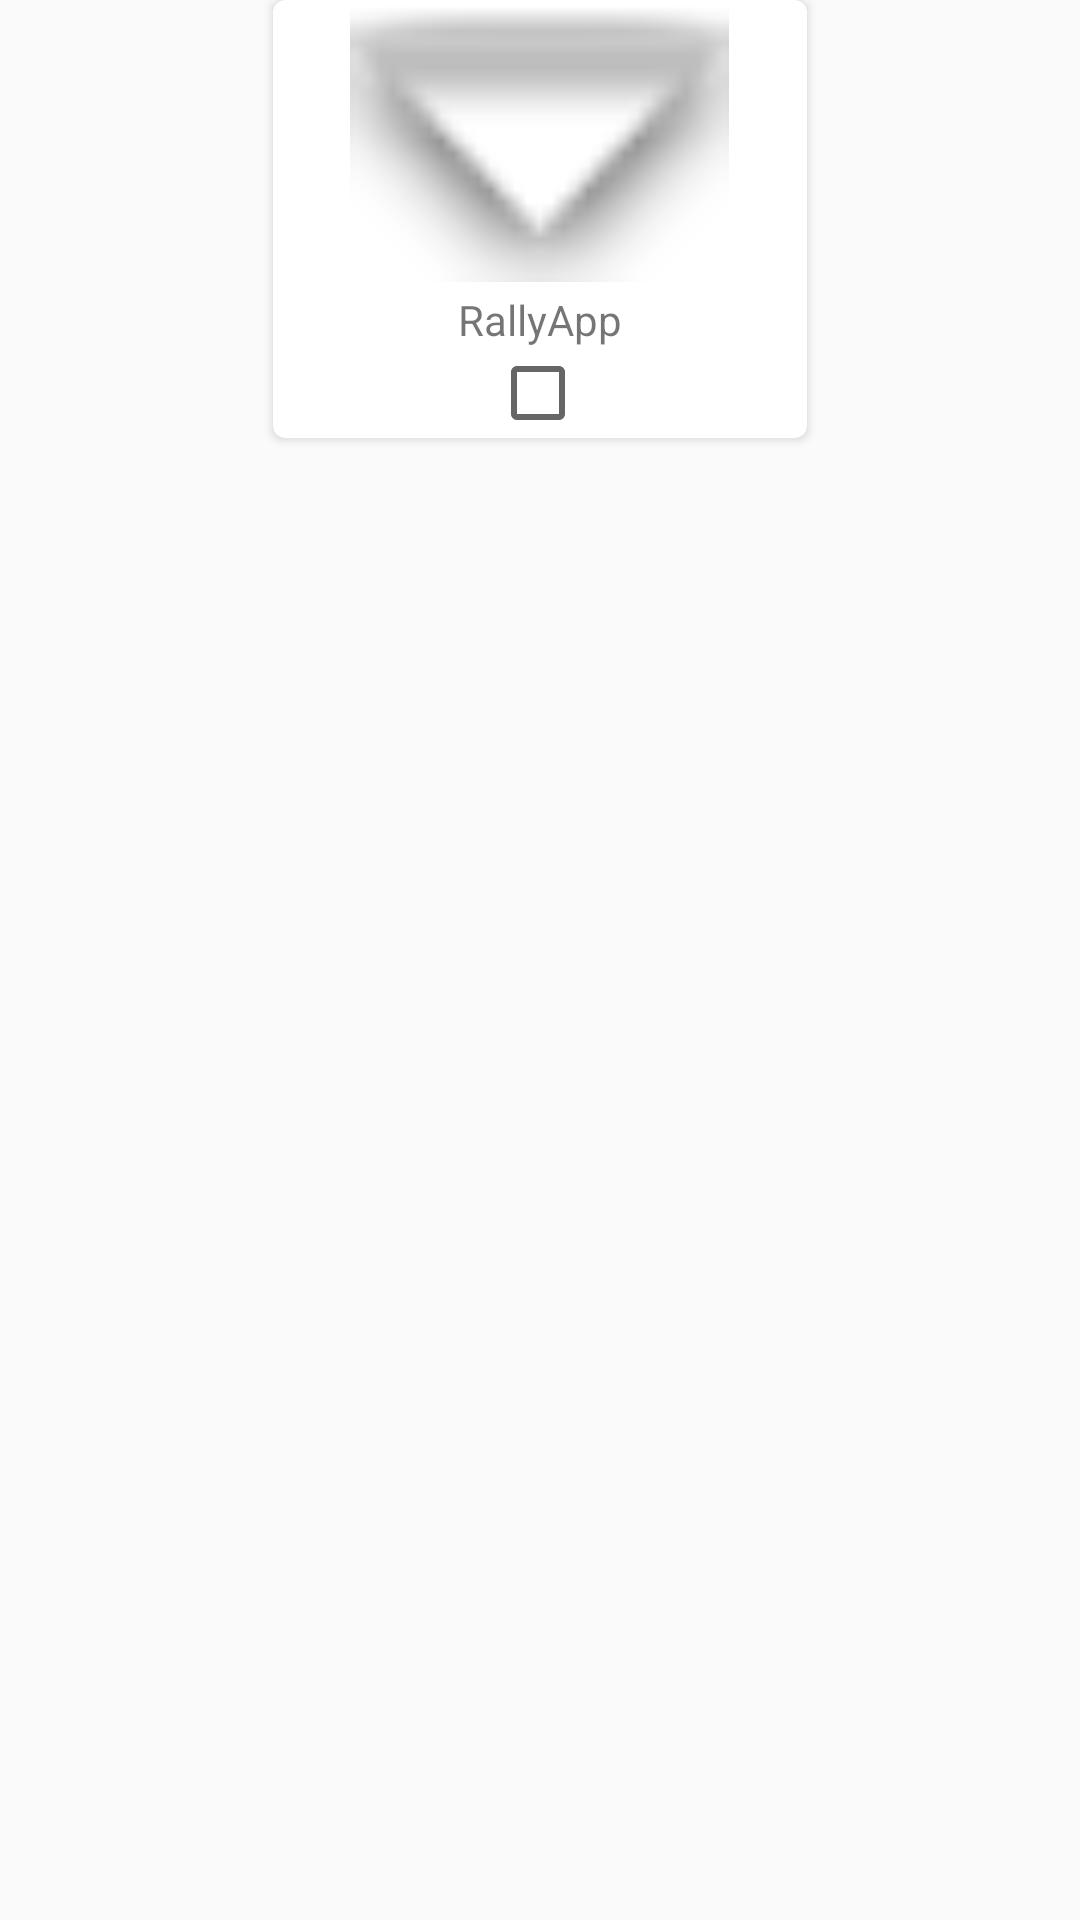

Android layout source for this screen:
<!-- AndroidManifest.xml: application theme NoActionBar -->
<!-- res/layout/recycleview_list_seats_view.xml -->
<?xml version="1.0" encoding="utf-8"?>
<LinearLayout xmlns:android="http://schemas.android.com/apk/res/android"
    xmlns:card_view="http://schemas.android.com/apk/res-auto"
    xmlns:tools="http://schemas.android.com/tools"
    android:layout_width="match_parent"
    android:layout_height="wrap_content"
    android:layout_marginStart="2dp"
    android:layout_marginLeft="2dp"
    android:layout_marginEnd="2dp"
    android:layout_marginRight="2dp"
    android:orientation="vertical">

    <androidx.cardview.widget.CardView
        android:id="@+id/card_view"
        android:layout_width="178dp"
        android:layout_height="146dp"
        android:layout_gravity="center"
        android:clickable="true"
        card_view:cardCornerRadius="4dp">

        <LinearLayout
            android:layout_width="match_parent"
            android:layout_height="match_parent"
            android:orientation="vertical">

            <ImageView
                android:id="@+id/imageView"
                android:layout_width="157dp"
                android:layout_height="94dp"
                android:layout_gravity="center_horizontal"
                android:contentDescription="@string/app_name"
                card_view:srcCompat="@android:drawable/arrow_down_float" />

            <LinearLayout
                android:layout_width="match_parent"
                android:layout_height="match_parent"
                android:orientation="vertical">

                <TextView
                    android:id="@+id/NoAsiento"
                    android:layout_width="match_parent"
                    android:layout_height="wrap_content"
                    android:layout_marginTop="3dp"
                    android:gravity="center"
                    android:text="@string/app_name" />

                <LinearLayout
                    android:layout_width="match_parent"
                    android:layout_height="wrap_content"
                    android:foregroundGravity="center"
                    android:gravity="center"
                    android:orientation="vertical">

                    <CheckBox
                        android:id="@+id/CheckSeatBox"
                        android:layout_width="33dp"
                        android:layout_height="match_parent"
                        android:checked="false"
                        />
                </LinearLayout>

            </LinearLayout>
        </LinearLayout>

    </androidx.cardview.widget.CardView>

</LinearLayout>
<!-- resources referenced by this layout -->
<resources>
  <string name="app_name">RallyApp</string>
  <style name="NoActionBar" parent="Theme.AppCompat.Light.NoActionBar">
          <item name="windowActionBar">false</item>
          <item name="windowNoTitle">true</item>
          <item name="android:statusBarColor" tools:targetApi="lollipop">@android:color/black</item>
          <item name="android:navigationBarColor" tools:targetApi="lollipop">@android:color/black</item>
  
      </style>
</resources>
